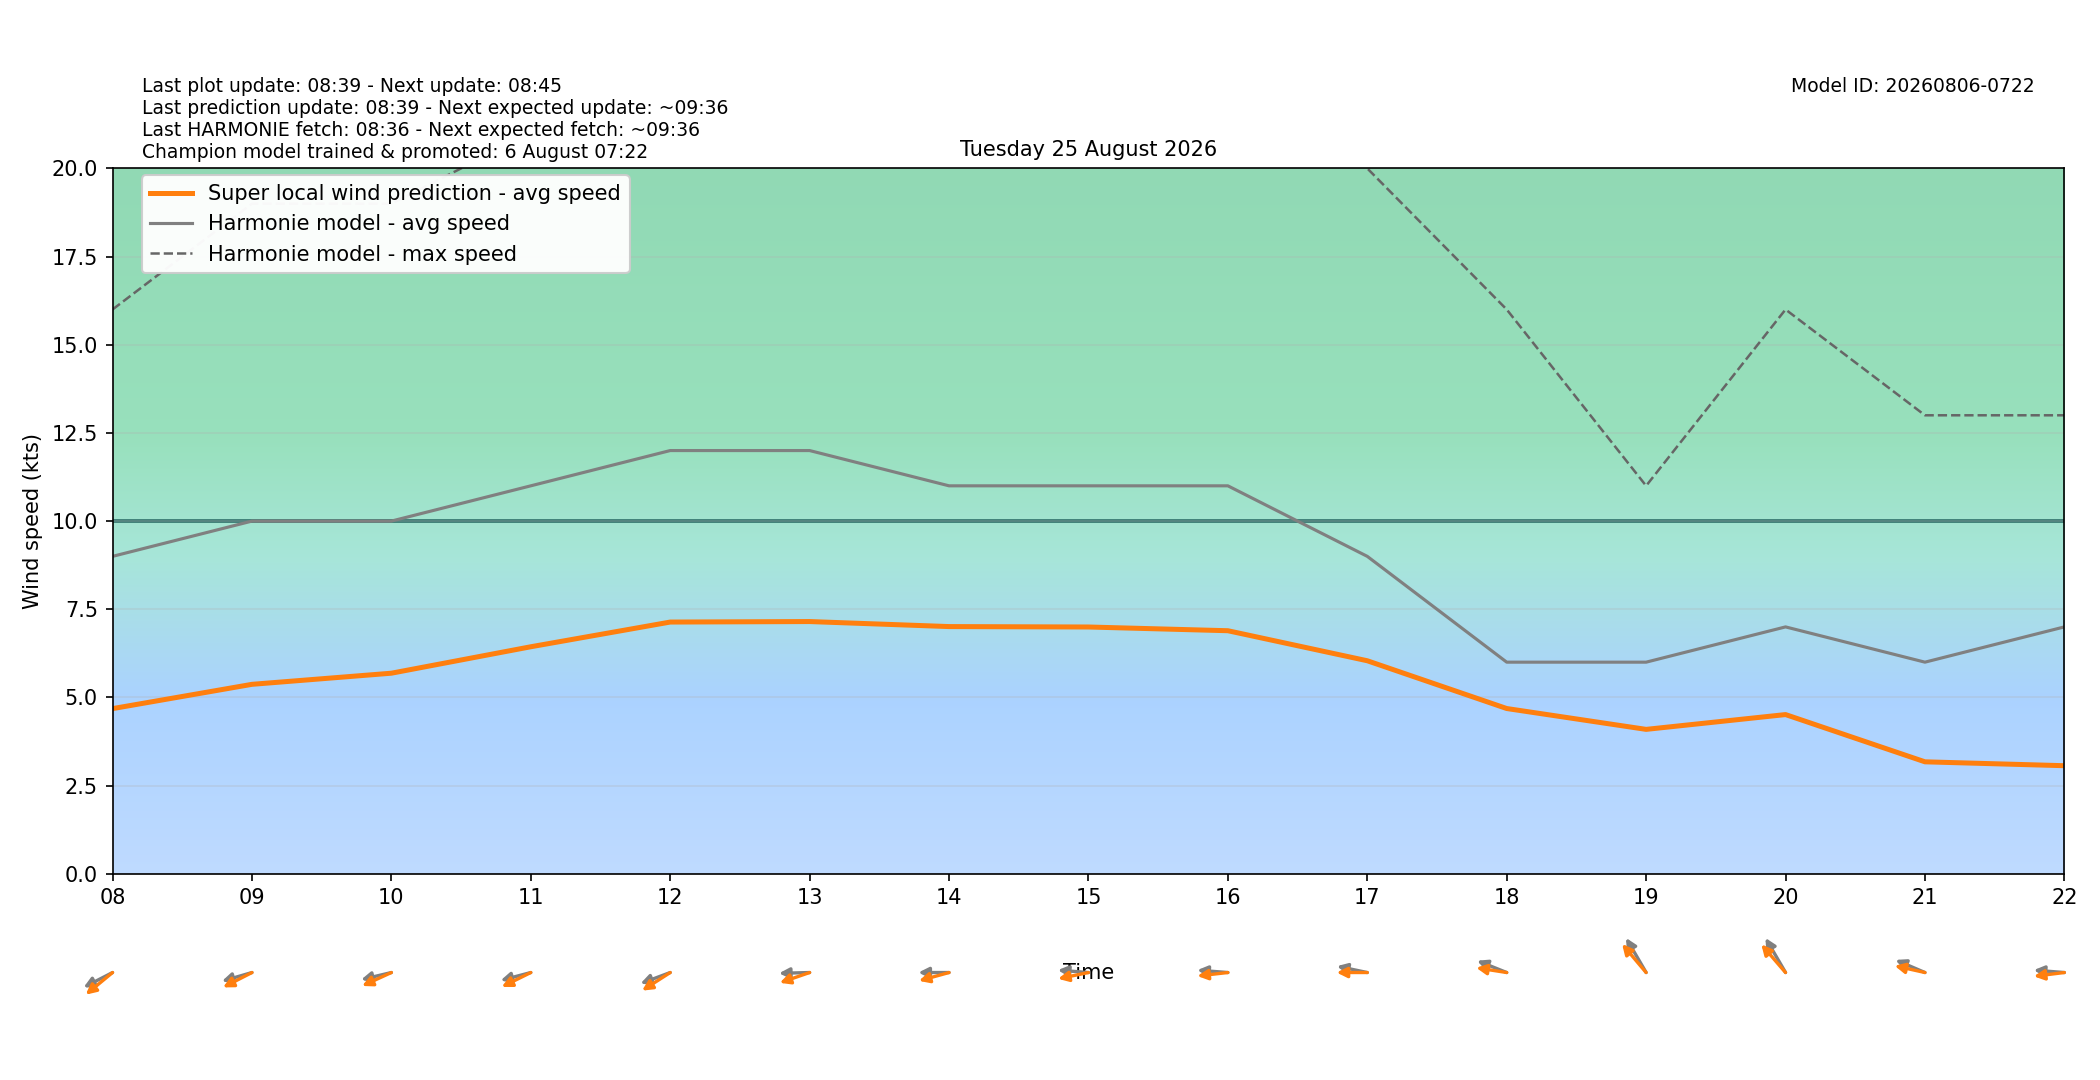

Data behind this chart, as committed beside it:
target_time_utc, target_time_local, hour_utc, hour_local, forecast_wind_speed, forecast_wind_min, forecast_wind_max, lstm_pred_wind_speed, delta_speed_lstm_minus_forecast, forecast_wind_dir_deg, lstm_pred_wind_dir_deg, delta_dir_lstm_minus_forecast
2026-08-24T22:00:00Z, 2026-08-25T00:00:00+0200, 22, 00, 10.0, 10.0, 17.0, 4.694, -5.306, 61.0, 59.32, -1.675
2026-08-24T23:00:00Z, 2026-08-25T01:00:00+0200, 23, 01, 10.0, 10.0, 17.0, 4.635, -5.365, 61.0, 55.9, -5.104
2026-08-25T00:00:00Z, 2026-08-25T02:00:00+0200, 00, 02, 10.0, 10.0, 19.0, 4.664, -5.336, 68.0, 62, -5.999
2026-08-25T01:00:00Z, 2026-08-25T03:00:00+0200, 01, 03, 10.0, 10.0, 18.0, 4.799, -5.201, 59.0, 52.06, -6.942
2026-08-25T02:00:00Z, 2026-08-25T04:00:00+0200, 02, 04, 9.0, 9.0, 17.0, 4.006, -4.994, 68.0, 60.71, -7.294
2026-08-25T03:00:00Z, 2026-08-25T05:00:00+0200, 03, 05, 9.0, 9.0, 15.0, 4.007, -4.993, 60.0, 55.58, -4.423
2026-08-25T04:00:00Z, 2026-08-25T06:00:00+0200, 04, 06, 8.0, 8.0, 15.0, 4.232, -3.768, 55.0, 49.3, -5.705
2026-08-25T05:00:00Z, 2026-08-25T07:00:00+0200, 05, 07, 8.0, 8.0, 15.0, 4.268, -3.732, 62.0, 53.8, -8.199
2026-08-25T06:00:00Z, 2026-08-25T08:00:00+0200, 06, 08, 9.0, 9.0, 16.0, 4.683, -4.317, 71.0, 61.08, -9.916
2026-08-25T07:00:00Z, 2026-08-25T09:00:00+0200, 07, 09, 10.0, 10.0, 19.0, 5.372, -4.628, 79.0, 71.06, -7.944
2026-08-25T08:00:00Z, 2026-08-25T10:00:00+0200, 08, 10, 10.0, 10.0, 19.0, 5.687, -4.313, 81.0, 72.94, -8.06
2026-08-25T09:00:00Z, 2026-08-25T11:00:00+0200, 09, 11, 11.0, 11.0, 21.0, 6.437, -4.563, 80.0, 71.66, -8.338
2026-08-25T10:00:00Z, 2026-08-25T12:00:00+0200, 10, 12, 12.0, 12.0, 22.0, 7.137, -4.863, 76.0, 66.71, -9.287
2026-08-25T11:00:00Z, 2026-08-25T13:00:00+0200, 11, 13, 12.0, 12.0, 23.0, 7.152, -4.848, 89.0, 77, -12
2026-08-25T12:00:00Z, 2026-08-25T14:00:00+0200, 12, 14, 11.0, 11.0, 22.0, 7.009, -3.991, 90.0, 79.52, -10.48
2026-08-25T13:00:00Z, 2026-08-25T15:00:00+0200, 13, 15, 11.0, 11.0, 22.0, 6.997, -4.003, 93.0, 82.12, -10.88
2026-08-25T14:00:00Z, 2026-08-25T16:00:00+0200, 14, 16, 11.0, 11.0, 22.0, 6.892, -4.108, 93.0, 85.66, -7.342
2026-08-25T15:00:00Z, 2026-08-25T17:00:00+0200, 15, 17, 9.0, 9.0, 20.0, 6.04, -2.96, 98.0, 90.03, -7.967
2026-08-25T16:00:00Z, 2026-08-25T18:00:00+0200, 16, 18, 6.0, 6.0, 16.0, 4.686, -1.314, 105.0, 95.97, -9.026
2026-08-25T17:00:00Z, 2026-08-25T19:00:00+0200, 17, 19, 6.0, 6.0, 11.0, 4.094, -1.906, 139.0, 128.5, -10.55
2026-08-25T18:00:00Z, 2026-08-25T20:00:00+0200, 18, 20, 7.0, 7.0, 16.0, 4.514, -2.486, 139.0, 127.8, -11.16
2026-08-25T19:00:00Z, 2026-08-25T21:00:00+0200, 19, 21, 6.0, 6.0, 13.0, 3.175, -2.825, 106.0, 98.48, -7.519
2026-08-25T20:00:00Z, 2026-08-25T22:00:00+0200, 20, 22, 7.0, 7.0, 13.0, 3.064, -3.936, 93.0, 85.24, -7.758
2026-08-25T21:00:00Z, 2026-08-25T23:00:00+0200, 21, 23, 9.0, 9.0, 16.0, 3.725, -5.275, 83.0, 73.72, -9.28
